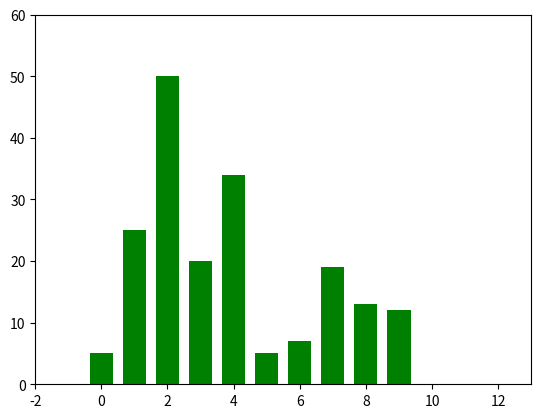

Reproduce this figure in Python.
import matplotlib.pyplot as plot

yd = [5., 25., 50., 20., 34, 5, 7, 19, 13, 12]


ymax = max(yd)
plot.ylim(0, ymax*1.2)
plot.xlim(-2, len(yd)+3)

plot.bar(list(range(len(yd))), yd, width = 0.7, color='g')

plot.show()
